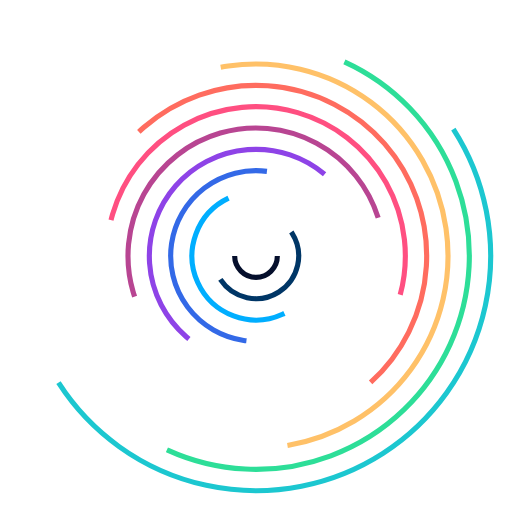
t = 0.00 s
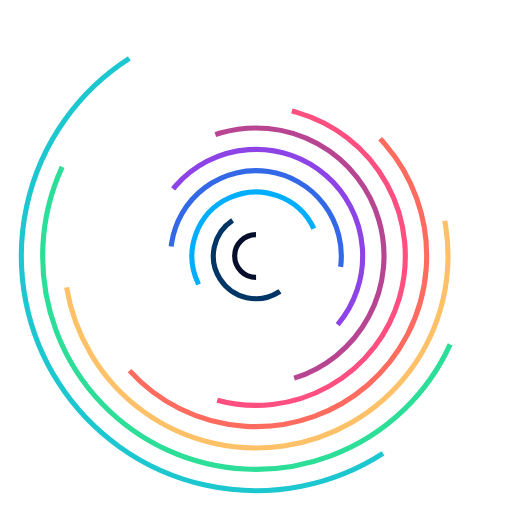
t = 0.25 s
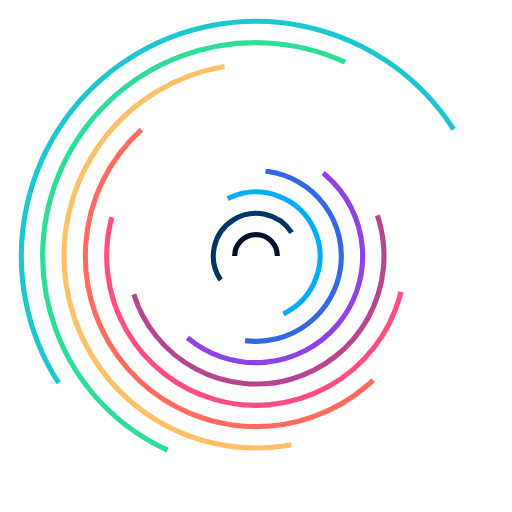
t = 0.50 s
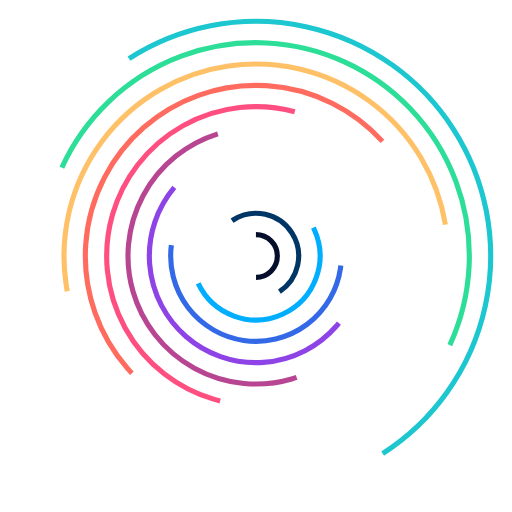
t = 0.75 s

The animated SVG that drew these frames (rendered in a browser with its animation timeline set to each time). Animation: 11 SMIL elements (animateTransform=11); one cycle of 1.00 s, repeats indefinitely.

<svg xmlns="http://www.w3.org/2000/svg" viewBox="-50 -50 100 100"><g fill="none"><circle r="4.167" stroke="#050f2c" stroke-dasharray="13 13"><animateTransform attributeName="transform" dur="1" repeatCount="indefinite" to="360" type="rotate"/></circle><circle r="8.333" stroke="#003666" stroke-dasharray="26 26" style="animation-delay:s"><animateTransform attributeName="transform" begin="-.91" dur="1" repeatCount="indefinite" to="360" type="rotate"/></circle><circle r="12.5" stroke="#00aeff" stroke-dasharray="39 39" style="animation-delay:s"><animateTransform attributeName="transform" begin="-.182" dur="1" repeatCount="indefinite" to="360" type="rotate"/></circle><circle r="16.667" stroke="#3369e7" stroke-dasharray="52 52" style="animation-delay:s"><animateTransform attributeName="transform" begin="-.273" dur="1" repeatCount="indefinite" to="360" type="rotate"/></circle><circle r="20.833" stroke="#8e43e7" stroke-dasharray="65 65" style="animation-delay:s"><animateTransform attributeName="transform" begin="-.364" dur="1" repeatCount="indefinite" to="360" type="rotate"/></circle><circle r="25" stroke="#b84592" stroke-dasharray="78 78" style="animation-delay:s"><animateTransform attributeName="transform" begin="-.455" dur="1" repeatCount="indefinite" to="360" type="rotate"/></circle><circle r="29.167" stroke="#ff4f81" stroke-dasharray="91 91" style="animation-delay:s"><animateTransform attributeName="transform" begin="-.545" dur="1" repeatCount="indefinite" to="360" type="rotate"/></circle><circle r="33.333" stroke="#ff6c5f" stroke-dasharray="104 104" style="animation-delay:s"><animateTransform attributeName="transform" begin="-.636" dur="1" repeatCount="indefinite" to="360" type="rotate"/></circle><circle r="37.5" stroke="#ffc168" stroke-dasharray="117 117" style="animation-delay:s"><animateTransform attributeName="transform" begin="-.727" dur="1" repeatCount="indefinite" to="360" type="rotate"/></circle><circle r="41.667" stroke="#2dde98" stroke-dasharray="131 131" style="animation-delay:s"><animateTransform attributeName="transform" begin="-.818" dur="1" repeatCount="indefinite" to="360" type="rotate"/></circle><circle r="45.833" stroke="#1cc7d0" stroke-dasharray="144 144" style="animation-delay:s"><animateTransform attributeName="transform" begin="-.909" dur="1" repeatCount="indefinite" to="360" type="rotate"/></circle></g></svg>